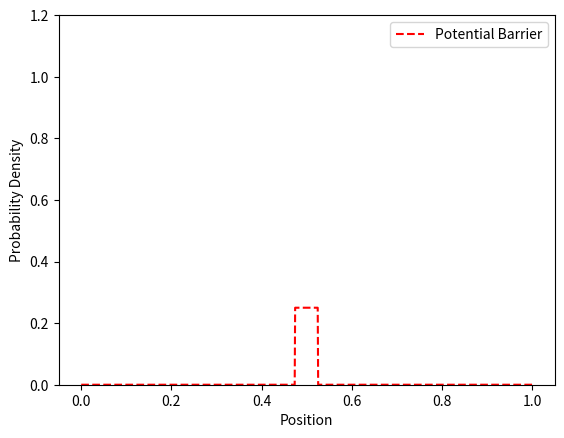

This chart was generated by the following Python code:
"""
Simulation of a 1D quantum wave packet tunneling through a potential barrier.
This uses the Finite-Difference Time-Domain (FDTD) method.
"""

import numpy as np
import matplotlib.pyplot as plt
import matplotlib.animation as animation

# Simulation parameters
N = 1000  # Number of spatial points
L = 1.0  # Length of the spatial domain
dx = L / N  # Spatial step
dt = 0.000005  # Time step

# Wave packet parameters
x0 = L / 4  # Initial position
sigma = L / 20  # Width of the wave packet
k0 = 300 * np.pi  # Wavenumber

# Potential barrier parameters
V0 = 1.5e5  # Height of the barrier
barrier_start = L / 2 - L/40
barrier_end = L / 2 + L/40

# Create the spatial grid and potential
x = np.linspace(0, L, N)
V = np.zeros(N)
V[int(barrier_start/dx):int(barrier_end/dx)] = V0

# Initialize the wavefunction (real and imaginary parts)
psi_r = np.exp(-(x - x0)**2 / (2 * sigma**2)) * np.cos(k0 * x)
psi_i = np.exp(-(x - x0)**2 / (2 * sigma**2)) * np.sin(k0 * x)

# FDTD coefficients (assuming hbar=1, m=1 for simplicity)
C1 = dt / (2 * dx**2)
C2 = dt * V

# Set up the plot
fig, ax = plt.subplots()
line, = ax.plot(x, psi_r**2 + psi_i**2)
ax.plot(x, V / (4 * V0), 'r--', label='Potential Barrier')
ax.set_ylim(0, 1.2)
ax.set_xlabel("Position")
ax.set_ylabel("Probability Density")
ax.legend()

def animate(i):
    for _ in range(10):  # Evolve multiple steps per frame for speed
        # Update imaginary part
        psi_i[1:-1] += C1 * (psi_r[:-2] - 2 * psi_r[1:-1] + psi_r[2:]) - C2[1:-1] * psi_r[1:-1]
        # Update real part
        psi_r[1:-1] -= C1 * (psi_i[:-2] - 2 * psi_i[1:-1] + psi_i[2:]) + C2[1:-1] * psi_i[1:-1]

    prob_density = psi_r**2 + psi_i**2
    line.set_ydata(prob_density)
    return line,

print("Creating quantum tunneling animation. This may take a moment...")

try:
    ani = animation.FuncAnimation(fig, animate, frames=200, blit=True, interval=20)
    ani.save('quantum_tunneling.gif', writer='pillow', fps=30)
    print("Animation saved to quantum_tunneling.gif")
except Exception as e:
    print(f"Could not save animation due to error: {e}")
    print("Saving a static plot instead.")
    plt.savefig("quantum_tunneling_static.png")
    print("Static plot saved to quantum_tunneling_static.png")
